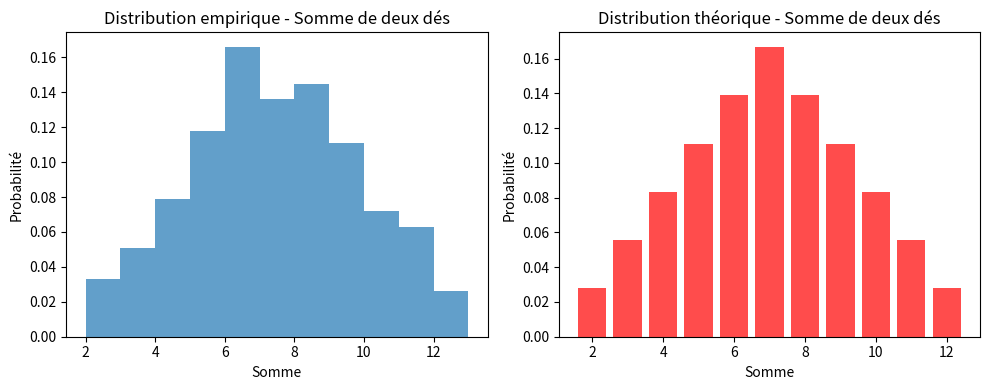
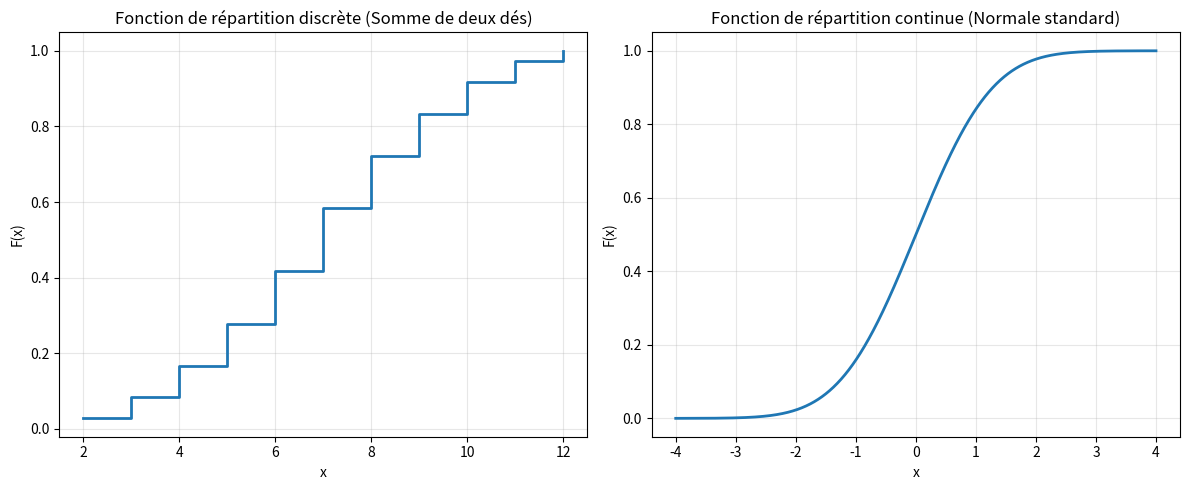
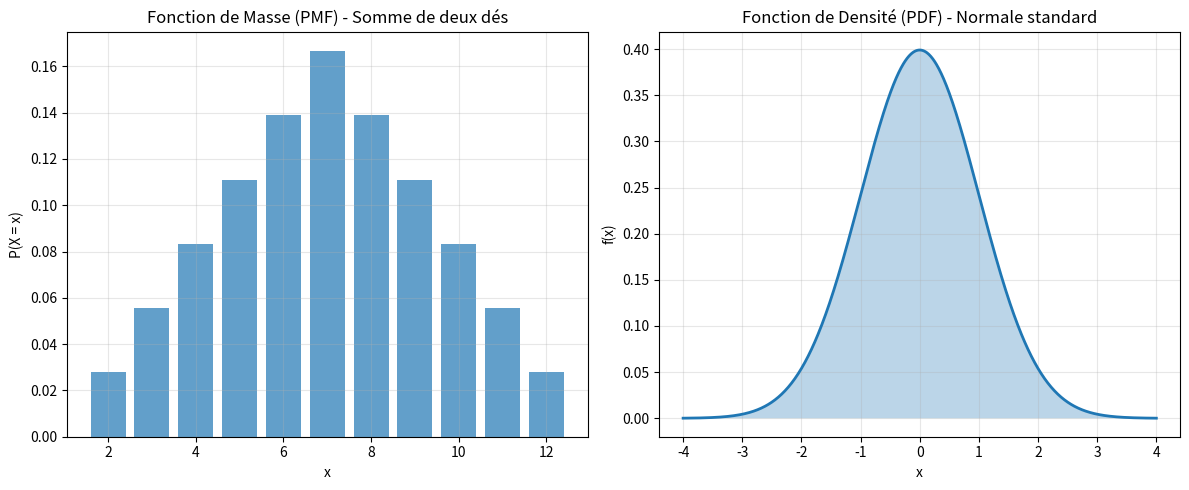
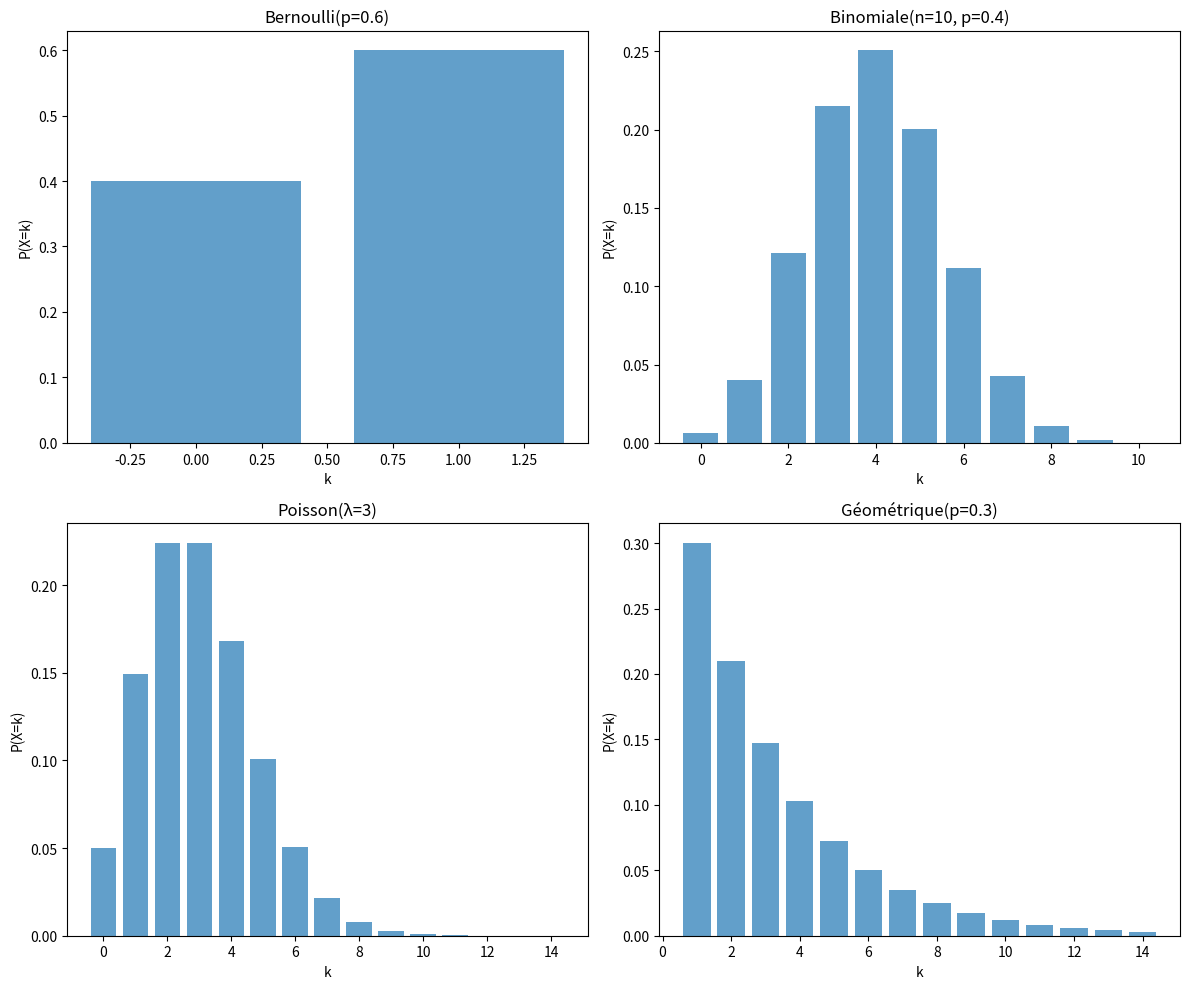
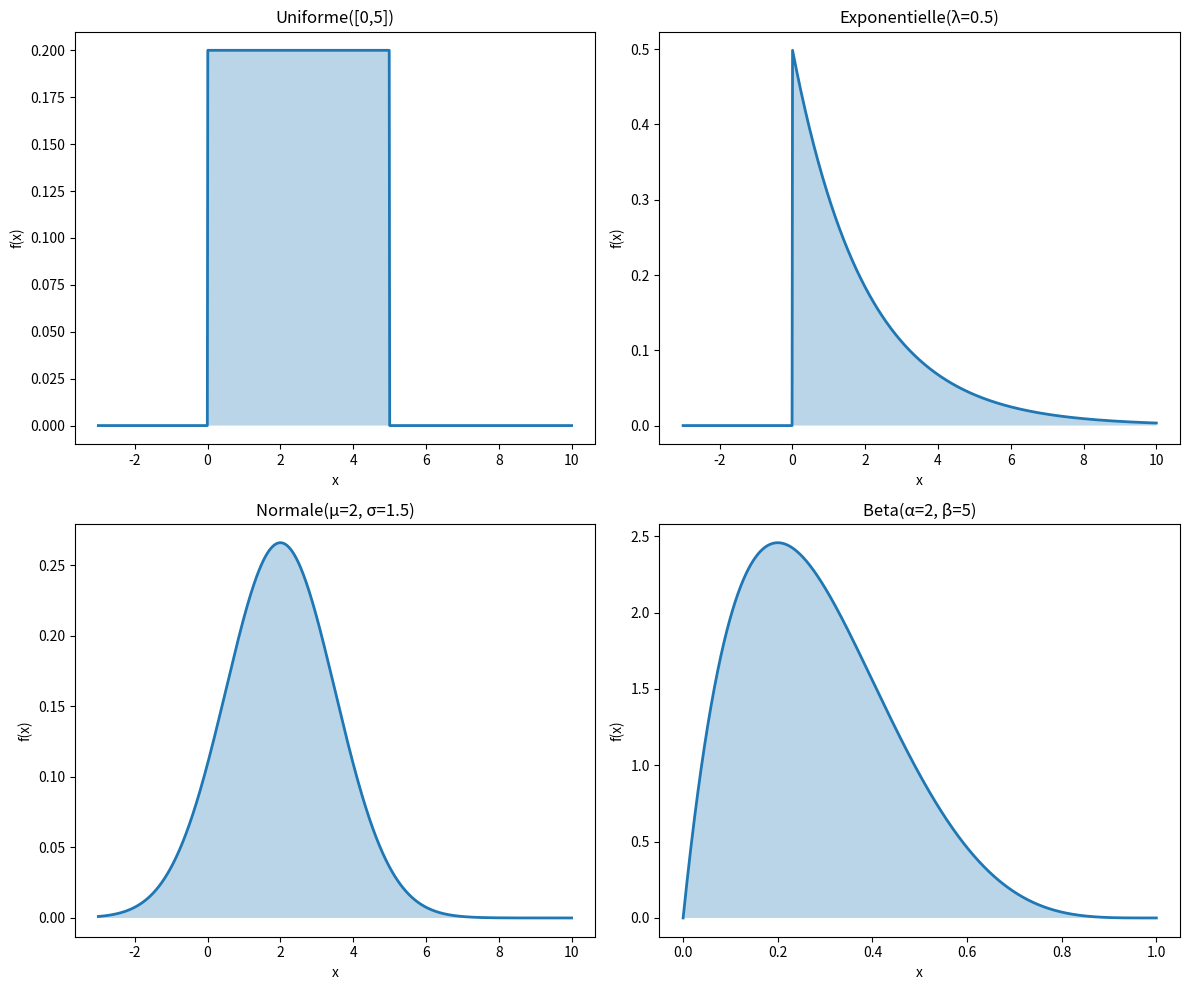
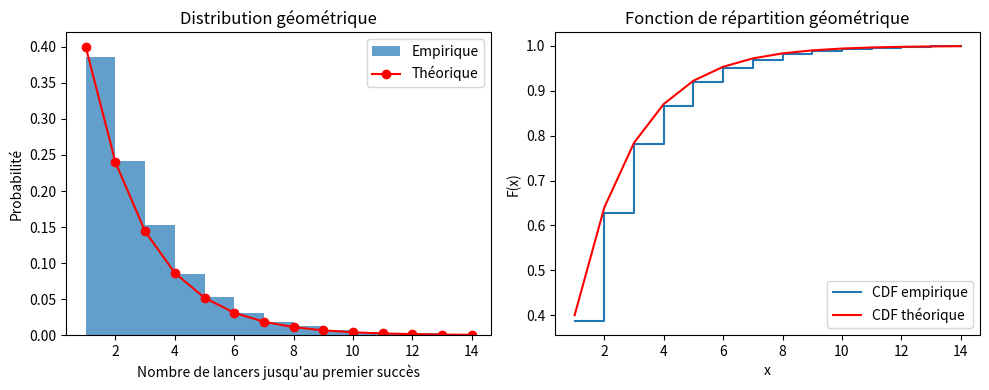
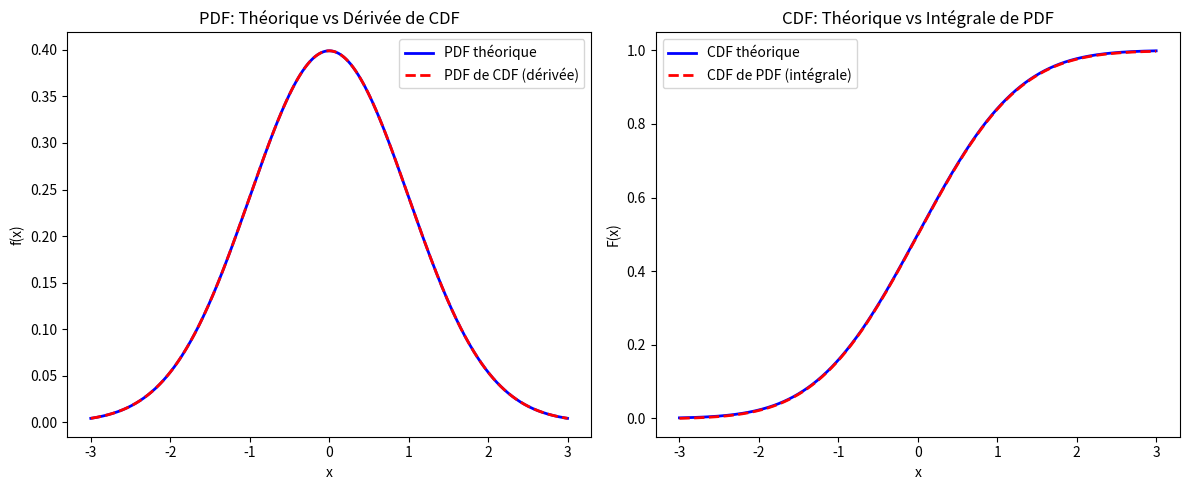
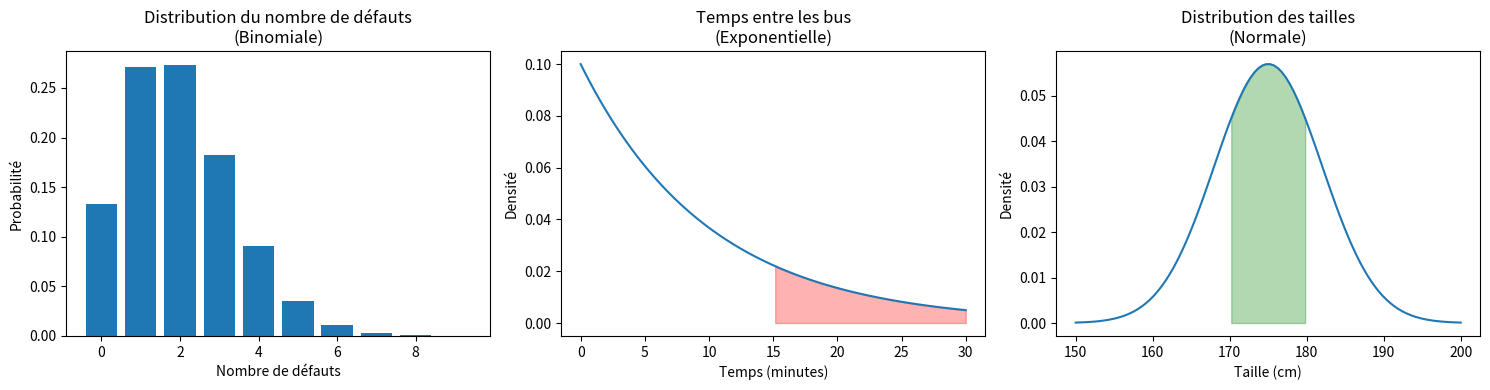

Here is the Python script that generated these plots, in order:
import numpy as np
import matplotlib.pyplot as plt
import seaborn as sns
from scipy import stats

# Exemple 1: Lancer de deux dés
print("=== Exemple: Lancer de deux dés ===")
np.random.seed(42)
dice_rolls = np.random.randint(1, 7, size=(1000, 2))
sums = np.sum(dice_rolls, axis=1)

print(f"Moyenne des sommes: {np.mean(sums):.2f}")
print(f"Écart-type des sommes: {np.std(sums):.2f}")

# Distribution théorique vs empirique
plt.figure(figsize=(10, 4))
plt.subplot(1, 2, 1)
plt.hist(sums, bins=range(2, 14), density=True, alpha=0.7, label='Empirique')
plt.title('Distribution empirique - Somme de deux dés')
plt.xlabel('Somme')
plt.ylabel('Probabilité')

plt.subplot(1, 2, 2)
# Distribution théorique
theoretical_probs = [1/36, 2/36, 3/36, 4/36, 5/36, 6/36, 5/36, 4/36, 3/36, 2/36, 1/36]
plt.bar(range(2, 13), theoretical_probs, alpha=0.7, color='red', label='Théorique')
plt.title('Distribution théorique - Somme de deux dés')
plt.xlabel('Somme')
plt.ylabel('Probabilité')
plt.tight_layout()
plt.show()

# Illustration des fonctions de répartition
print("=== Fonctions de Répartition ===")

# Distribution discrète (somme de deux dés)
x_discrete = np.arange(2, 13)
cdf_discrete = np.cumsum(theoretical_probs)

# Distribution continue (normale)
x_continuous = np.linspace(-4, 4, 1000)
cdf_normal = stats.norm.cdf(x_continuous)

plt.figure(figsize=(12, 5))

plt.subplot(1, 2, 1)
plt.step(x_discrete, cdf_discrete, where='post', linewidth=2, label='CDF discrète')
plt.title('Fonction de répartition discrète (Somme de deux dés)')
plt.xlabel('x')
plt.ylabel('F(x)')
plt.grid(True, alpha=0.3)

plt.subplot(1, 2, 2)
plt.plot(x_continuous, cdf_normal, linewidth=2, label='CDF normale')
plt.title('Fonction de répartition continue (Normale standard)')
plt.xlabel('x')
plt.ylabel('F(x)')
plt.grid(True, alpha=0.3)

plt.tight_layout()
plt.show()

# Vérification des propriétés de la CDF
print("\nVérification des propriétés de la CDF normale:")
print(f"lim F(x) quand x → -∞: {stats.norm.cdf(-10):.6f}")
print(f"lim F(x) quand x → +∞: {stats.norm.cdf(10):.6f}")
print(f"F(x) est non-décroissante: Vérifié")
print(f"F(x) est continue à droite: Vérifié")

# Illustration PMF vs PDF
print("=== PMF vs PDF ===")

plt.figure(figsize=(12, 5))

# PMF discrète
plt.subplot(1, 2, 1)
plt.bar(x_discrete, theoretical_probs, alpha=0.7, label='PMF')
plt.title('Fonction de Masse (PMF) - Somme de deux dés')
plt.xlabel('x')
plt.ylabel('P(X = x)')
plt.grid(True, alpha=0.3)

# PDF continue
plt.subplot(1, 2, 2)
pdf_normal = stats.norm.pdf(x_continuous)
plt.plot(x_continuous, pdf_normal, linewidth=2, label='PDF')
plt.fill_between(x_continuous, pdf_normal, alpha=0.3)
plt.title('Fonction de Densité (PDF) - Normale standard')
plt.xlabel('x')
plt.ylabel('f(x)')
plt.grid(True, alpha=0.3)

plt.tight_layout()
plt.show()

# Vérification des propriétés
print("\nVérification des propriétés:")
print(f"Somme PMF discrète: {np.sum(theoretical_probs):.6f}")
print(f"Intégrale PDF normale: {np.trapz(pdf_normal, x_continuous):.6f}")

# Illustration des lois discrètes
print("=== Lois Discrètes Usuelles ===")

fig, axes = plt.subplots(2, 2, figsize=(12, 10))

# Bernoulli
x_bernoulli = [0, 1]
p_bernoulli = 0.6
pmf_bernoulli = [1-p_bernoulli, p_bernoulli]
axes[0,0].bar(x_bernoulli, pmf_bernoulli, alpha=0.7)
axes[0,0].set_title(f'Bernoulli(p={p_bernoulli})')
axes[0,0].set_xlabel('k')
axes[0,0].set_ylabel('P(X=k)')

# Binomiale
n_binom, p_binom = 10, 0.4
x_binom = np.arange(0, n_binom+1)
pmf_binom = stats.binom.pmf(x_binom, n_binom, p_binom)
axes[0,1].bar(x_binom, pmf_binom, alpha=0.7)
axes[0,1].set_title(f'Binomiale(n={n_binom}, p={p_binom})')
axes[0,1].set_xlabel('k')
axes[0,1].set_ylabel('P(X=k)')

# Poisson
lambda_poisson = 3
x_poisson = np.arange(0, 15)
pmf_poisson = stats.poisson.pmf(x_poisson, lambda_poisson)
axes[1,0].bar(x_poisson, pmf_poisson, alpha=0.7)
axes[1,0].set_title(f'Poisson(λ={lambda_poisson})')
axes[1,0].set_xlabel('k')
axes[1,0].set_ylabel('P(X=k)')

# Géométrique
p_geom = 0.3
x_geom = np.arange(1, 15)
pmf_geom = stats.geom.pmf(x_geom, p_geom)
axes[1,1].bar(x_geom, pmf_geom, alpha=0.7)
axes[1,1].set_title(f'Géométrique(p={p_geom})')
axes[1,1].set_xlabel('k')
axes[1,1].set_ylabel('P(X=k)')

plt.tight_layout()
plt.show()

# Illustration des lois continues
print("=== Lois Continues Usuelles ===")

fig, axes = plt.subplots(2, 2, figsize=(12, 10))
x_range = np.linspace(-3, 10, 1000)

# Uniforme
a, b = 0, 5
pdf_unif = stats.uniform.pdf(x_range, a, b-a)
axes[0,0].plot(x_range, pdf_unif, linewidth=2)
axes[0,0].fill_between(x_range, pdf_unif, alpha=0.3)
axes[0,0].set_title(f'Uniforme([{a},{b}])')
axes[0,0].set_xlabel('x')
axes[0,0].set_ylabel('f(x)')

# Exponentielle
lambda_exp = 0.5
pdf_exp = stats.expon.pdf(x_range, scale=1/lambda_exp)
axes[0,1].plot(x_range, pdf_exp, linewidth=2)
axes[0,1].fill_between(x_range, pdf_exp, alpha=0.3)
axes[0,1].set_title(f'Exponentielle(λ={lambda_exp})')
axes[0,1].set_xlabel('x')
axes[0,1].set_ylabel('f(x)')

# Normale
mu, sigma = 2, 1.5
pdf_norm = stats.norm.pdf(x_range, mu, sigma)
axes[1,0].plot(x_range, pdf_norm, linewidth=2)
axes[1,0].fill_between(x_range, pdf_norm, alpha=0.3)
axes[1,0].set_title(f'Normale(μ={mu}, σ={sigma})')
axes[1,0].set_xlabel('x')
axes[1,0].set_ylabel('f(x)')

# Beta
alpha_beta, beta_beta = 2, 5
x_beta = np.linspace(0, 1, 1000)
pdf_beta = stats.beta.pdf(x_beta, alpha_beta, beta_beta)
axes[1,1].plot(x_beta, pdf_beta, linewidth=2)
axes[1,1].fill_between(x_beta, pdf_beta, alpha=0.3)
axes[1,1].set_title(f'Beta(α={alpha_beta}, β={beta_beta})')
axes[1,1].set_xlabel('x')
axes[1,1].set_ylabel('f(x)')

plt.tight_layout()
plt.show()

# Simulation d'exemples du cours
print("=== Simulations des Exemples du Cours ===")

# Exemple 1.4.3: Trois lancers de pièce
print("\n1. Trois lancers de pièce (Exemple 1.4.3):")
np.random.seed(42)
n_simulations = 10000
coin_flips = np.random.choice(['H', 'T'], size=(n_simulations, 3))
heads_count = np.sum(coin_flips == 'H', axis=1)

empirical_probs = [np.mean(heads_count == i) for i in range(4)]
theoretical_probs_coin = [1/8, 3/8, 3/8, 1/8]

print("Probabilités théoriques:", [f"{p:.3f}" for p in theoretical_probs_coin])
print("Probabilités empiriques: ", [f"{p:.3f}" for p in empirical_probs])

# Exemple 1.5.4: Distribution géométrique
print("\n2. Distribution géométrique (Exemple 1.5.4):")
p_coin = 0.4
geometric_sim = stats.geom.rvs(p_coin, size=10000)

plt.figure(figsize=(10, 4))
plt.subplot(1, 2, 1)
plt.hist(geometric_sim, bins=range(1, 15), density=True, alpha=0.7, label='Empirique')
x_geom_theo = np.arange(1, 15)
plt.plot(x_geom_theo, stats.geom.pmf(x_geom_theo, p_coin), 'ro-', label='Théorique')
plt.title('Distribution géométrique')
plt.xlabel("Nombre de lancers jusqu'au premier succès")
plt.ylabel('Probabilité')
plt.legend()

# CDF géométrique
plt.subplot(1, 2, 2)
ecdf = np.cumsum([np.mean(geometric_sim == i) for i in range(1, 15)])
plt.step(range(1, 15), ecdf, where='post', label='CDF empirique')
plt.plot(x_geom_theo, stats.geom.cdf(x_geom_theo, p_coin), 'r-', label='CDF théorique')
plt.title('Fonction de répartition géométrique')
plt.xlabel('x')
plt.ylabel('F(x)')
plt.legend()

plt.tight_layout()
plt.show()

print(f"Probabilité théorique P(X=3): {stats.geom.pmf(3, p_coin):.3f}")
print(f"Probabilité empirique P(X=3): {np.mean(geometric_sim == 3):.3f}")

# Vérification des relations entre PDF et CDF
print("=== Vérification Relations PDF/CDF ===")

# Pour une distribution normale
x_test = np.linspace(-3, 3, 1000)
pdf_test = stats.norm.pdf(x_test)
cdf_test = stats.norm.cdf(x_test)

# Dérivation numérique de la CDF pour obtenir la PDF
pdf_from_cdf = np.gradient(cdf_test, x_test)

# Intégration numérique de la PDF pour obtenir la CDF
cdf_from_pdf = np.zeros_like(x_test)
for i in range(len(x_test)):
    cdf_from_pdf[i] = np.trapz(pdf_test[:i+1], x_test[:i+1])

plt.figure(figsize=(12, 5))

plt.subplot(1, 2, 1)
plt.plot(x_test, pdf_test, 'b-', label='PDF théorique', linewidth=2)
plt.plot(x_test, pdf_from_cdf, 'r--', label='PDF de CDF (dérivée)', linewidth=2)
plt.title('PDF: Théorique vs Dérivée de CDF')
plt.xlabel('x')
plt.ylabel('f(x)')
plt.legend()

plt.subplot(1, 2, 2)
plt.plot(x_test, cdf_test, 'b-', label='CDF théorique', linewidth=2)
plt.plot(x_test, cdf_from_pdf, 'r--', label='CDF de PDF (intégrale)', linewidth=2)
plt.title('CDF: Théorique vs Intégrale de PDF')
plt.xlabel('x')
plt.ylabel('F(x)')
plt.legend()

plt.tight_layout()
plt.show()

# Calcul des erreurs
error_pdf = np.max(np.abs(pdf_test - pdf_from_cdf))
error_cdf = np.max(np.abs(cdf_test - cdf_from_pdf))
print(f"Erreur maximale PDF (théorique vs dérivée CDF): {error_pdf:.6f}")
print(f"Erreur maximale CDF (théorique vs intégrale PDF): {error_cdf:.6f}")

# Applications des lois de probabilité
print("=== Applications Pratiques ===")

# Application 1: Contrôle qualité (Binomiale)
print("\n1. Contrôle qualité - Loi Binomiale:")
n_products = 100
p_defect = 0.02
defect_probs = stats.binom.pmf(np.arange(0, 10), n_products, p_defect)

print(f"Probabilité d'avoir exactement 2 produits défectueux: {defect_probs[2]:.4f}")
print(f"Probabilité d'avoir au plus 3 produits défectueux: {stats.binom.cdf(3, n_products, p_defect):.4f}")

# Application 2: Temps d'attente (Exponentielle)
print("\n2. Temps d'attente - Loi Exponentielle:")
lambda_wait = 1/10  # 10 minutes entre les bus en moyenne
wait_times = stats.expon.rvs(scale=1/lambda_wait, size=1000)

print(f"Probabilité d'attendre plus de 15 minutes: {1 - stats.expon.cdf(15, scale=1/lambda_wait):.4f}")
print(f"Temps d'attente moyen simulé: {np.mean(wait_times):.2f} minutes")

# Application 3: Mesures physiques (Normale)
print("\n3. Mesures physiques - Loi Normale:")
mu_height = 175  # cm
sigma_height = 7  # cm
heights = stats.norm.rvs(mu_height, sigma_height, size=1000)

prob_range = stats.norm.cdf(180, mu_height, sigma_height) - stats.norm.cdf(170, mu_height, sigma_height)
print(f"Probabilité qu'une personne mesure entre 170 et 180 cm: {prob_range:.4f}")
print(f"Pourcentage simulé dans cet intervalle: {np.mean((heights >= 170) & (heights <= 180)):.4f}")

# Visualisation des applications
fig, axes = plt.subplots(1, 3, figsize=(15, 4))

# Binomiale
x_binom_app = np.arange(0, 10)
axes[0].bar(x_binom_app, defect_probs[:10])
axes[0].set_title("Distribution du nombre de défauts\n(Binomiale)")
axes[0].set_xlabel('Nombre de défauts')
axes[0].set_ylabel('Probabilité')

# Exponentielle
x_exp_app = np.linspace(0, 30, 100)
axes[1].plot(x_exp_app, stats.expon.pdf(x_exp_app, scale=1/lambda_wait))
axes[1].fill_between(x_exp_app[x_exp_app > 15], 
                   stats.expon.pdf(x_exp_app[x_exp_app > 15], scale=1/lambda_wait), 
                   alpha=0.3, color='red')
axes[1].set_title("Temps entre les bus\n(Exponentielle)")
axes[1].set_xlabel('Temps (minutes)')
axes[1].set_ylabel('Densité')

# Normale
x_norm_app = np.linspace(150, 200, 100)
axes[2].plot(x_norm_app, stats.norm.pdf(x_norm_app, mu_height, sigma_height))
axes[2].fill_between(x_norm_app[(x_norm_app >= 170) & (x_norm_app <= 180)], 
                   stats.norm.pdf(x_norm_app[(x_norm_app >= 170) & (x_norm_app <= 180)], mu_height, sigma_height), 
                   alpha=0.3, color='green')
axes[2].set_title("Distribution des tailles\n(Normale)")
axes[2].set_xlabel('Taille (cm)')
axes[2].set_ylabel('Densité')

plt.tight_layout()
plt.show()